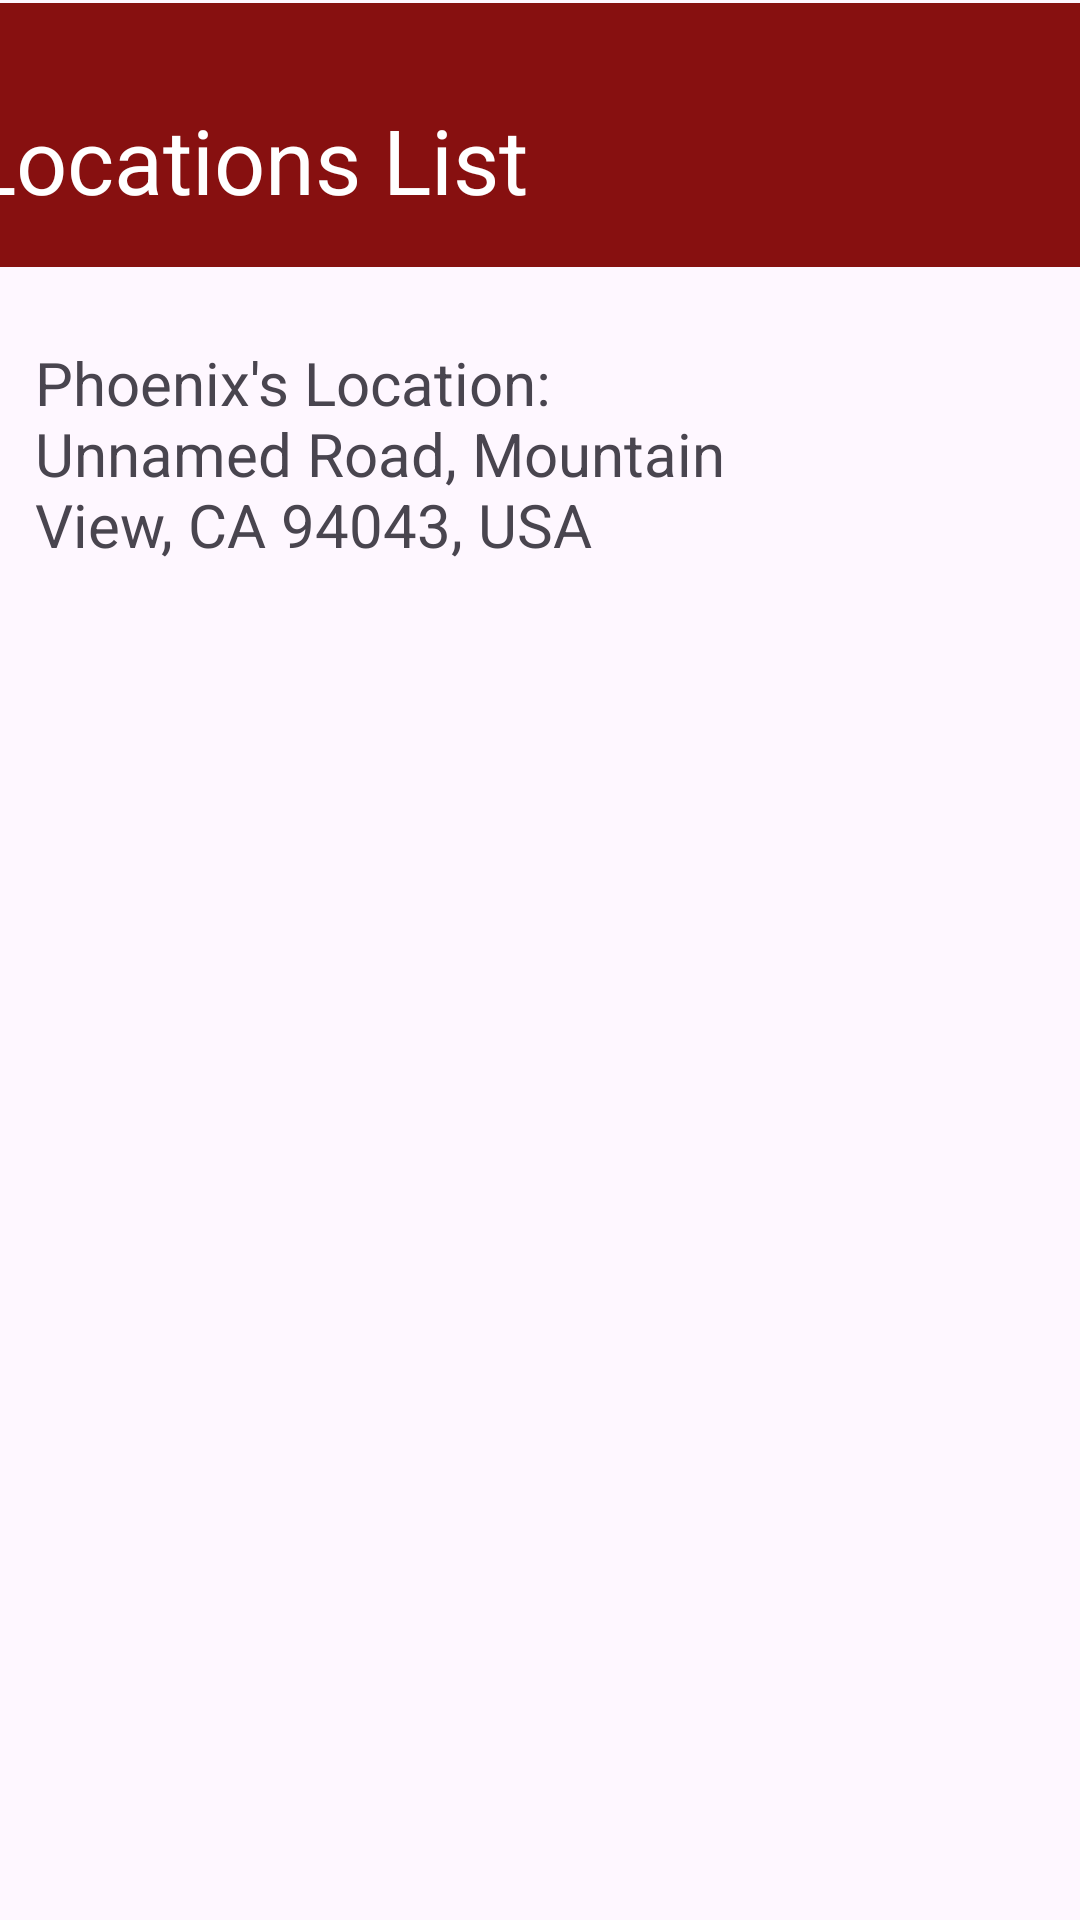

The Android layout XML behind this screen, and the referenced resources:
<!-- AndroidManifest.xml: application theme Theme.VAWCapp -->
<!-- res/layout/fragment_location_list_personnel.xml -->
<?xml version="1.0" encoding="utf-8"?>
<androidx.constraintlayout.widget.ConstraintLayout xmlns:android="http://schemas.android.com/apk/res/android"
    xmlns:app="http://schemas.android.com/apk/res-auto"
    xmlns:tools="http://schemas.android.com/tools"
    android:layout_width="match_parent"
    android:layout_height="match_parent"
    tools:context=".LocationListPersonnel">

    

    <TextView
        android:id="@+id/tv_latitude"
        android:layout_width="250dp"
        android:layout_height="87dp"
        android:layout_marginStart="45dp"
        android:layout_marginTop="114dp"
        android:layout_marginEnd="132dp"
        android:textSize="20dp"
        android:text="Phoenix's Location: Unnamed Road, Mountain View, CA 94043, USA"
        app:layout_constraintEnd_toEndOf="parent"
        app:layout_constraintStart_toStartOf="parent"
        app:layout_constraintTop_toTopOf="parent" />

    <TextView
        android:id="@+id/tv_longitude"
        android:layout_width="240dp"
        android:layout_height="56dp"
        android:layout_marginStart="45dp"
        android:layout_marginTop="28dp"
        android:layout_marginEnd="132dp"
        app:layout_constraintEnd_toEndOf="parent"
        app:layout_constraintHorizontal_bias="0.0"
        app:layout_constraintStart_toStartOf="parent"
        app:layout_constraintTop_toBottomOf="@+id/tv_address" />

    <TextView
        android:id="@+id/tv_address"
        android:layout_width="240dp"
        android:layout_height="51dp"
        android:layout_marginStart="45dp"
        android:layout_marginTop="22dp"
        android:layout_marginEnd="126dp"
        app:layout_constraintEnd_toEndOf="parent"
        app:layout_constraintStart_toStartOf="parent"
        app:layout_constraintTop_toBottomOf="@+id/tv_latitude" />

    <androidx.constraintlayout.widget.ConstraintLayout
        android:layout_width="409dp"
        android:layout_height="88dp"
        android:layout_marginStart="1dp"
        android:layout_marginTop="1dp"
        android:layout_marginEnd="1dp"
        android:background="@color/redBright2"
        app:layout_constraintEnd_toEndOf="parent"
        app:layout_constraintStart_toStartOf="parent"
        app:layout_constraintTop_toTopOf="parent">

        <TextView
            android:layout_width="wrap_content"
            android:layout_height="wrap_content"
            android:layout_marginStart="17dp"
            android:layout_marginTop="32dp"
            android:layout_marginEnd="213dp"
            android:layout_marginBottom="16dp"
            android:text="Locations List"
            android:textColor="@color/white"
            android:textSize="30dp"
            app:layout_constraintBottom_toBottomOf="parent"
            app:layout_constraintEnd_toEndOf="parent"
            app:layout_constraintStart_toStartOf="parent"
            app:layout_constraintTop_toTopOf="parent" />
    </androidx.constraintlayout.widget.ConstraintLayout>

</androidx.constraintlayout.widget.ConstraintLayout>
<!-- resources referenced by this layout -->
<resources>
  <color name="redBright2">#871010</color>
  <color name="white">#FFFFFFFF</color>
  <style name="Theme.VAWCapp" parent="Base.Theme.VAWCapp" />
  <style name="Base.Theme.VAWCapp" parent="Theme.Material3.DayNight.NoActionBar">
          
          
      </style>
</resources>
